Image classification data set "Dataset" (arsalannkhann/Brain-Tumor-Detection on GitHub). Class labels (4): glioma, meningioma, no tumor, pituitary tumor.

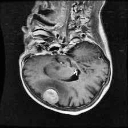
Label: meningioma

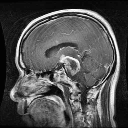
Label: glioma

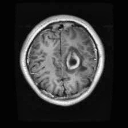
Label: glioma

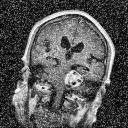
Label: meningioma

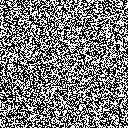
Label: no tumor

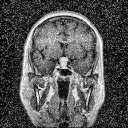
Label: pituitary tumor
